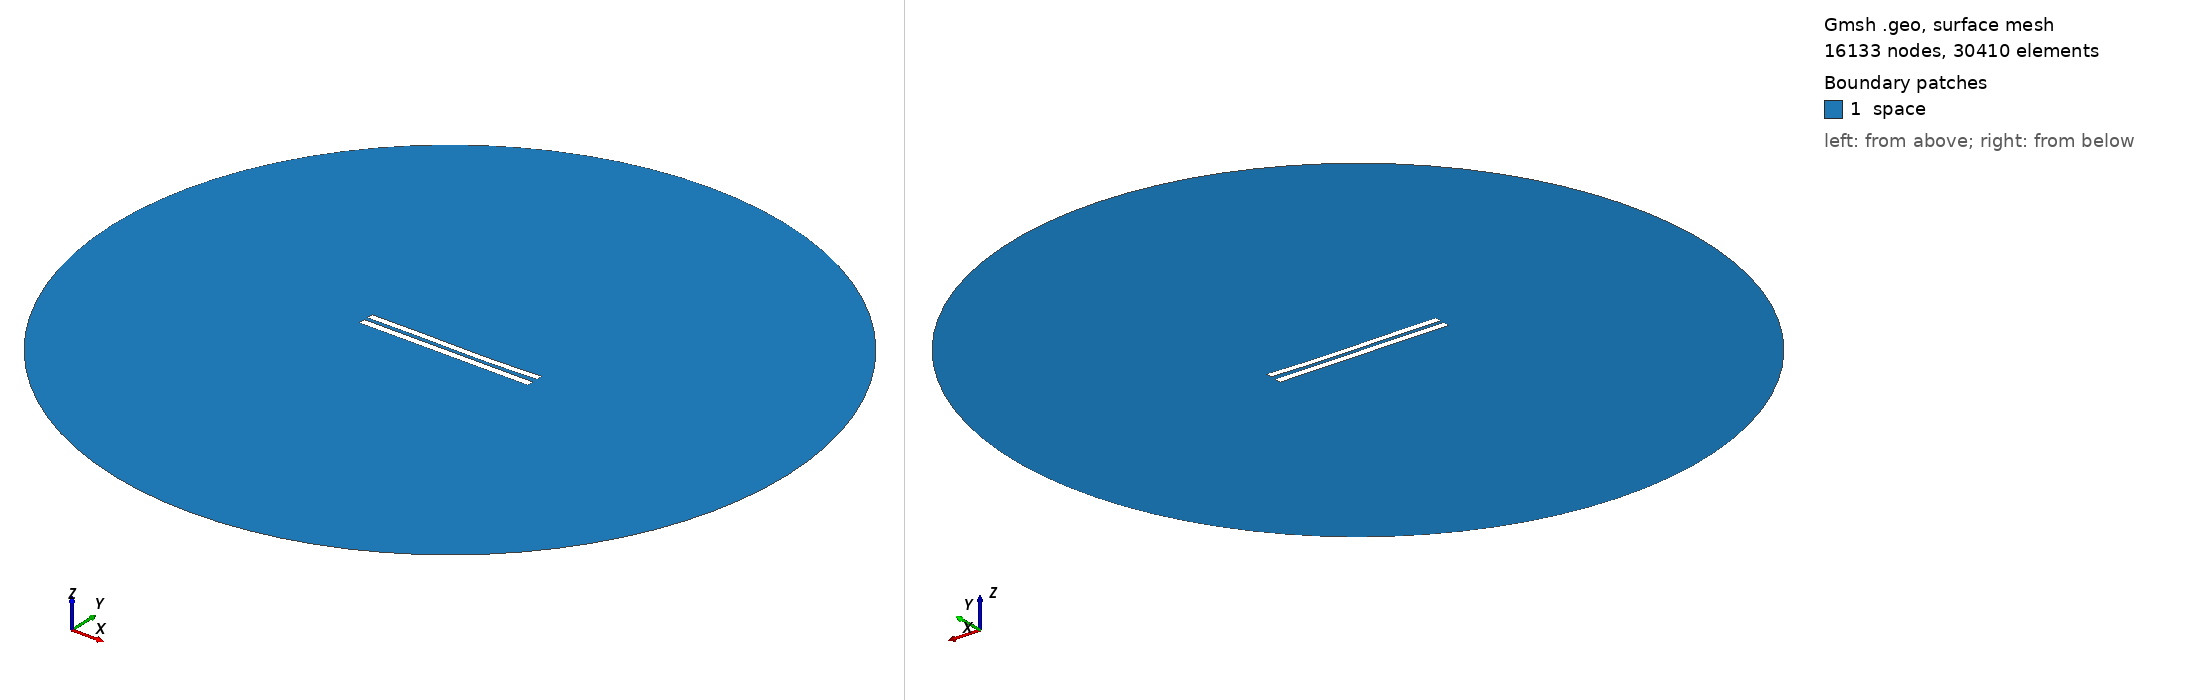

Gmsh geometry script, surface-meshed: 16133 nodes, 30410 surface elements. Boundary patches (legend numbers): 1 space. Left view from above one corner, right view from below the opposite corner. Legend entries are the model's physical surfaces. The drawing asked Gmsh for element sizes between 1% and 20% of the model's largest extent; the script's own settings can give other sizes.

=== 710.geo (drawn) ===
//---------------------------------------
// Geometry kernel
//---------------------------------------

SetFactory("OpenCASCADE");



//---------------------------------------
// Parameters of the geometry
//---------------------------------------

// Overetch of the upper plate
overetch = 0.125;

// Distance between the plates
distance = 2.25;

// Discretization over the x axis (for the deformation)
nx = 50; 

// Length of the plate
L = 100 - overetch; 

// Number of modes
n = 4; 

// 1st mode coefficient
coeff(1) = 0.15;
beta(1) = 0.596864 * 3.1415926535 / L;

// 2nd mode coefficient
coeff(2) = -0.15;
beta(2) = 1.49418 * 3.1415926535 / L;

// 3rd mode coefficient
coeff(3) = 0.15;
beta(3) = 2.50025 * 3.1415926535 / L;

// 4th mode coefficient
coeff(4) = 0.0;
beta(4) = 3.49999 * 3.1415926535 / L;



//---------------------------------------
// Upper plate (deformed rectangle)
//---------------------------------------

// Coordiantes of the upper plate
xmin = -50;
xmax = 50 - overetch;

// Height of the upper plate
yheight = 4 - 2 * overetch;

// Indexes of the points
UpperID[] = {};
LowerID[] = {};
LeftID[] = {};
RightID[] = {};

// Point index
p = 1;

// Horizontal edges
For i In {1:nx}
    x = xmin + (i-1)*(xmax - xmin)/(nx-1);

    y_bottom = distance / 2 + overetch;
    For j In {1:n}
        C = (Cosh(beta(j)*L) + Cos(beta(j)*L)) / (Sinh(beta(j)*L) + Sin(beta(j)*L));
        y_bottom  = y_bottom + coeff(j) * (Cosh(beta(j)*(x+50)) - Cos(beta(j)*(x+50)) - C * (Sinh(beta(j)*(x+50)) - Sin(beta(j)*(x+50))));
    EndFor

    y_top = y_bottom + yheight;

    Point(p) = {x, y_top, 0, 1.0};
    UpperID[i] = p;
    p = p + 1;

    Point(p) = {x, y_bottom, 0, 1.0};
    LowerID[i] = p;
    p = p + 1;
EndFor

// Create point lists
UpperPts[] = {}; LowerPts[] = {};
For i In {1:nx}
  UpperPts[] += {UpperID[i]};
  LowerPts[] += {LowerID[i]};
EndFor

// Build splines
Spline(1) = {UpperPts[]};
Spline(2) = {LowerPts[]};
Line(3) = {LowerPts[nx-1], UpperPts[nx-1]};
Line(4) = {LowerPts[0], UpperPts[0]};

// Build the plane surface
Curve Loop(1) = {2, 3, -1, -4};
Plane Surface(1) = {1};



//---------------------------------------
// Lower plate (rectangle)
//---------------------------------------

// Vertices
Point(1001) = {-50, -1, 0, 1.0};
Point(1002) = { 50, -1, 0, 1.0};
Point(1003) = { 50,  -5, 0, 1.0};
Point(1004) = {-50,  -5, 0, 1.0};

// Edges
Line(5) = {1001, 1002};
Line(6) = {1002, 1003};
Line(7) = {1003, 1004};
Line(8) = {1004, 1001};

// Plane surface
Line Loop(2) = {5, 6, 7, 8};
Plane Surface(2) = {2}; 



//---------------------------------------
// Outer (fictious) boundary
//---------------------------------------

// Points
Point(1005) = {0, 0, 0};       // Center
Point(1006) = {200, 0, 0};     // Start point
Point(1007) = {0, 200, 0};     // 90 degrees
Point(1008) = {-200, 0, 0};    // 180 degrees
Point(1009) = {0, -200, 0};    // 270 degrees

// Circle arcs (each needs start, center, end)
Circle(9) = {1006, 1005, 1007};
Circle(10) = {1007, 1005, 1008};
Circle(11) = {1008, 1005, 1009};
Circle(12) = {1009, 1005, 1006};

// Plane surface for the entire domain
Curve Loop(3) = {9, 10, 11, 12};
Surface(3) = {3};

// Subtract the plates from the whole domain to obtain the actual domain where we want to solve the equations
BooleanDifference{ Surface{3}; Delete; }{ Surface{1}; Surface{2}; Delete; }




//---------------------------------------
// Transfinite Lines/Curves
//---------------------------------------

// Set the number of points on the boundaries
r = 12;
d = 0.15;

// Plates
Transfinite Curve {1} = 50*r/4 Using Progression 1;
Transfinite Line {2} = 50*r Using Progression 1;
Transfinite Curve {3, 4} = 2*r Using Progression 1+d;
Transfinite Line {5} = 50*r Using Progression 1;
Transfinite Line {7} = 50*r/4 Using Progression 1;
Transfinite Line {6} = 2*r Using Progression 1+d;
Transfinite Line {8} = 2*r Using Progression 1-d;

// Outer boundary
Transfinite Line {9, 10, 11, 12} = 20 Using Progression 1;



//---------------------------------------
// Physical groups
//---------------------------------------                

// Physical curves (boundaries)
Physical Line("force_segment", 10) = {2};
Physical Line("upper_plate", 11) = {1, 3, 4};
Physical Line("lower_plate", 12) = {5, 6, 7, 8};
Physical Line("boundary", 20) = {9, 10, 11, 12};

// Physical Surfaces
Physical Surface("space", 30) = {3};



//---------------------------------------
// 6. Generate the Mesh
//---------------------------------------

// 2D mesh generation
Mesh 2;
